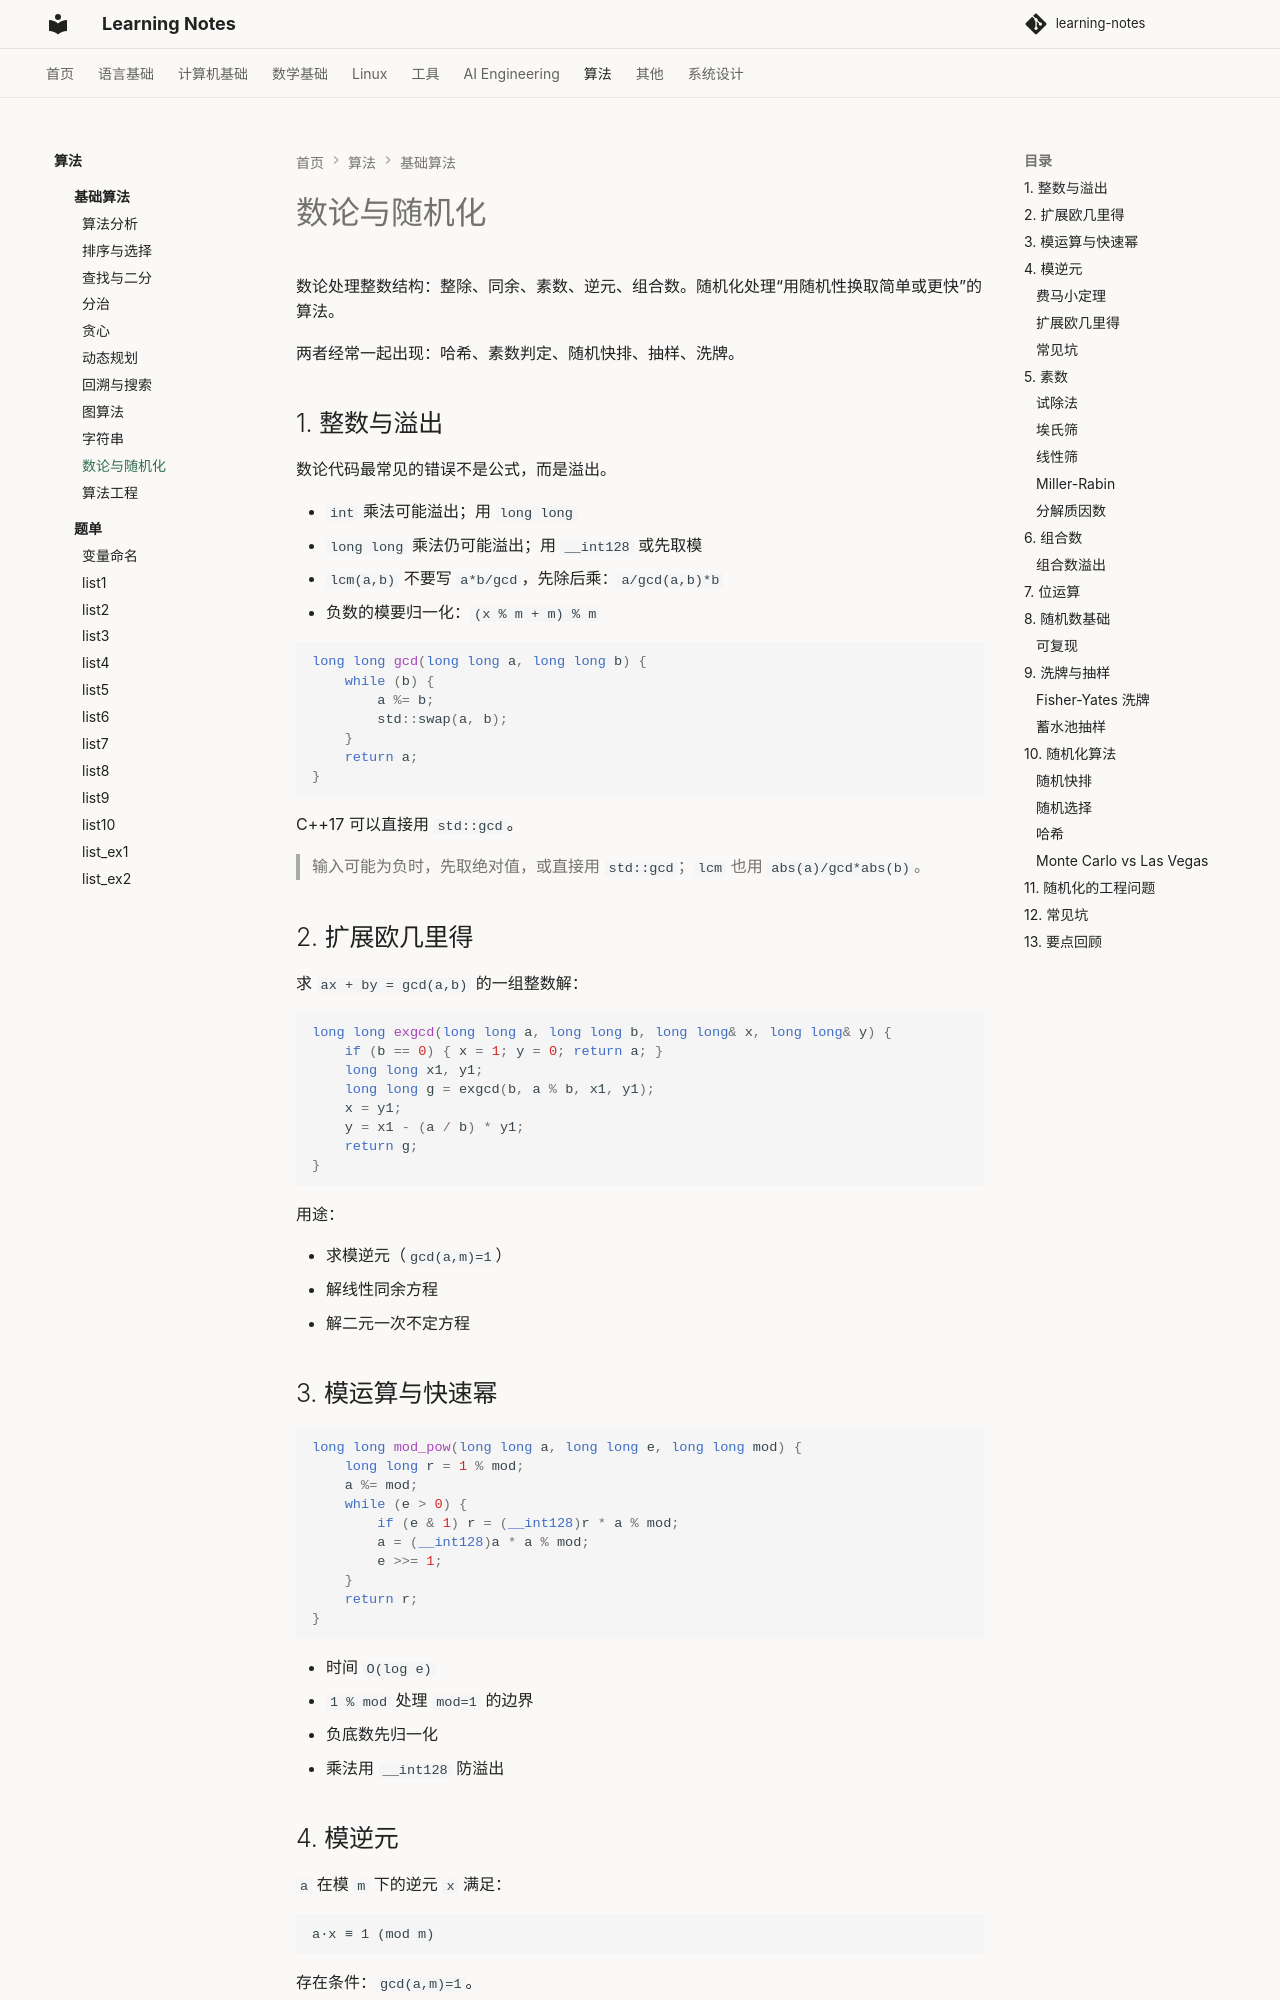

repository: handwan/learning-notes · page: 07-algorithms/theory/10-数论与随机化/index.html · generator: mkdocs

# 数论与随机化

数论处理整数结构：整除、同余、素数、逆元、组合数。随机化处理“用随机性换取简单或更快”的算法。

两者经常一起出现：哈希、素数判定、随机快排、抽样、洗牌。

## 1. 整数与溢出

数论代码最常见的错误不是公式，而是溢出。

- `int` 乘法可能溢出；用 `long long`
- `long long` 乘法仍可能溢出；用 `__int128` 或先取模
- `lcm(a,b)` 不要写 `a*b/gcd`，先除后乘：`a/gcd(a,b)*b`
- 负数的模要归一化：`(x % m + m) % m`

```cpp
long long gcd(long long a, long long b) {
    while (b) {
        a %= b;
        std::swap(a, b);
    }
    return a;
}
```

C++17 可以直接用 `std::gcd`。

> 输入可能为负时，先取绝对值，或直接用 `std::gcd`；`lcm` 也用 `abs(a)/gcd*abs(b)`。

## 2. 扩展欧几里得

求 `ax + by = gcd(a,b)` 的一组整数解：

```cpp
long long exgcd(long long a, long long b, long long& x, long long& y) {
    if (b == 0) { x = 1; y = 0; return a; }
    long long x1, y1;
    long long g = exgcd(b, a % b, x1, y1);
    x = y1;
    y = x1 - (a / b) * y1;
    return g;
}
```

用途：

- 求模逆元（`gcd(a,m)=1`）
- 解线性同余方程
- 解二元一次不定方程

## 3. 模运算与快速幂

```cpp
long long mod_pow(long long a, long long e, long long mod) {
    long long r = 1 % mod;
    a %= mod;
    while (e > 0) {
        if (e & 1) r = (__int128)r * a % mod;
        a = (__int128)a * a % mod;
        e >>= 1;
    }
    return r;
}
```

- 时间 `O(log e)`
- `1 % mod` 处理 `mod=1` 的边界
- 负底数先归一化
- 乘法用 `__int128` 防溢出
